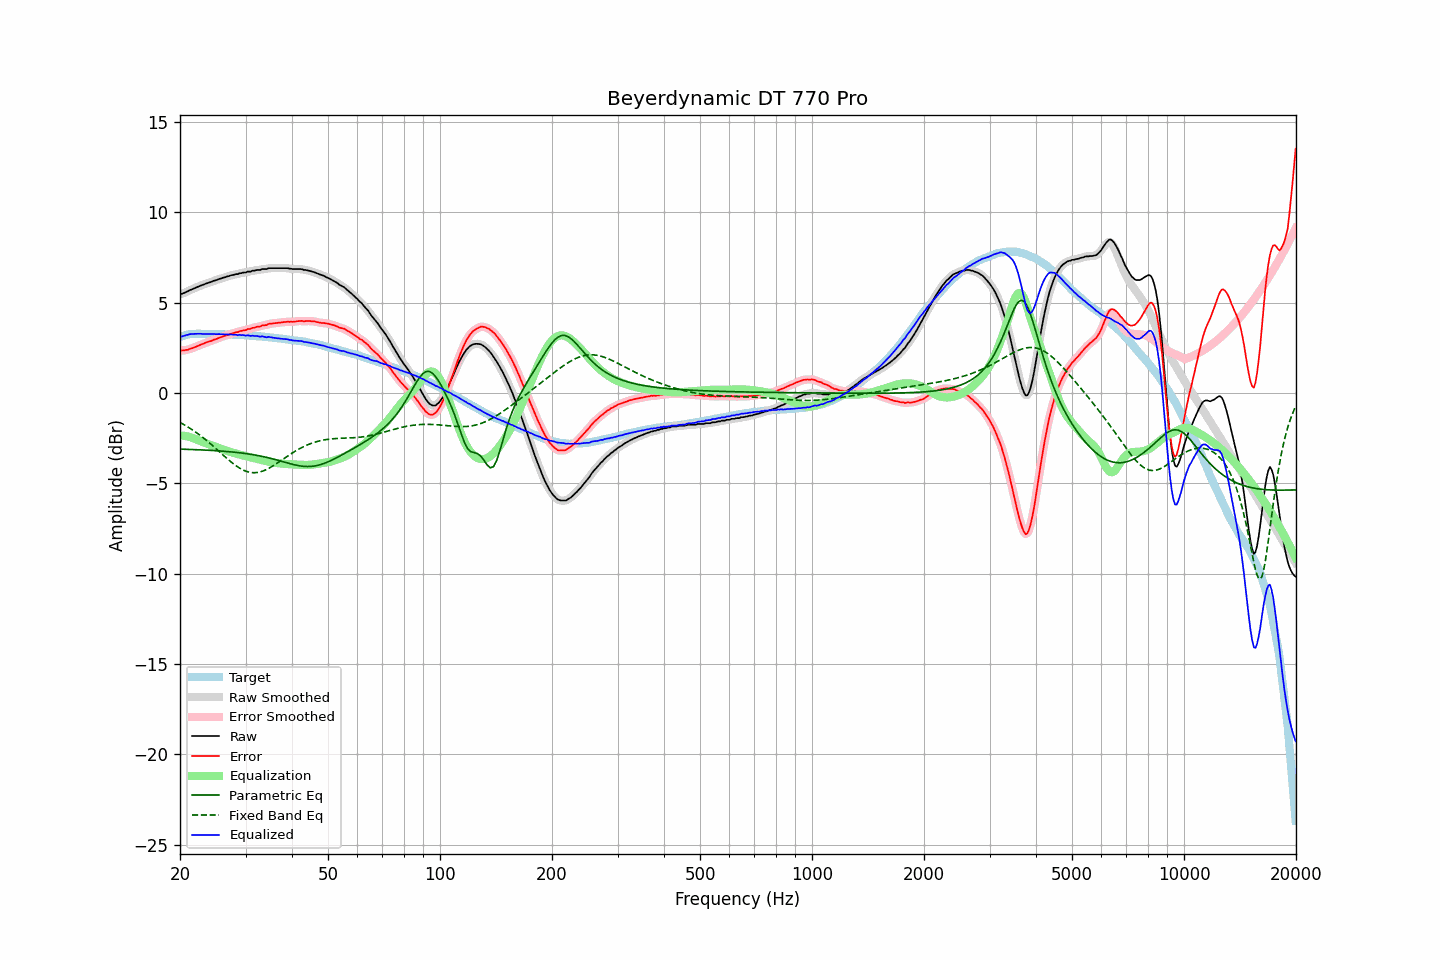

Values plotted in this chart, from the file beside it:
frequency, raw, error, smoothed, error_smoothed, equalization, parametric_eq, fixed_band_eq, equalized_raw, equalized_smoothed, target
20.00, 5.48, 2.38, 5.47, 2.37, -2.35, -3.11, -1.63, 3.13, 3.12, 3.10
20.20, 5.48, 2.35, 5.49, 2.36, -2.36, -3.11, -1.68, 3.12, 3.13, 3.13
20.40, 5.52, 2.36, 5.52, 2.36, -2.36, -3.11, -1.73, 3.15, 3.15, 3.16
20.61, 5.55, 2.37, 5.55, 2.36, -2.38, -3.12, -1.78, 3.17, 3.17, 3.18
20.81, 5.60, 2.39, 5.59, 2.38, -2.39, -3.12, -1.83, 3.21, 3.20, 3.21
21.02, 5.63, 2.39, 5.64, 2.40, -2.41, -3.12, -1.89, 3.22, 3.23, 3.24
21.23, 5.69, 2.44, 5.68, 2.43, -2.43, -3.12, -1.94, 3.26, 3.25, 3.25
21.44, 5.72, 2.46, 5.72, 2.46, -2.46, -3.13, -2.00, 3.26, 3.26, 3.26
21.66, 5.76, 2.49, 5.76, 2.49, -2.49, -3.13, -2.06, 3.27, 3.27, 3.27
21.87, 5.80, 2.53, 5.80, 2.53, -2.53, -3.13, -2.12, 3.27, 3.27, 3.27
22.09, 5.84, 2.56, 5.84, 2.56, -2.56, -3.14, -2.18, 3.28, 3.28, 3.28
22.31, 5.88, 2.60, 5.88, 2.60, -2.60, -3.14, -2.24, 3.28, 3.28, 3.28
22.54, 5.92, 2.64, 5.92, 2.64, -2.64, -3.14, -2.31, 3.28, 3.28, 3.28
22.76, 5.95, 2.67, 5.95, 2.68, -2.67, -3.15, -2.38, 3.27, 3.27, 3.28
22.99, 5.98, 2.71, 5.98, 2.71, -2.71, -3.15, -2.45, 3.27, 3.27, 3.27
23.22, 6.01, 2.74, 6.01, 2.75, -2.74, -3.16, -2.52, 3.26, 3.27, 3.26
23.45, 6.05, 2.79, 6.05, 2.78, -2.78, -3.16, -2.59, 3.27, 3.27, 3.26
23.69, 6.08, 2.82, 6.08, 2.81, -2.81, -3.17, -2.66, 3.27, 3.27, 3.26
23.92, 6.11, 2.85, 6.11, 2.84, -2.84, -3.17, -2.74, 3.26, 3.26, 3.26
24.16, 6.14, 2.87, 6.14, 2.87, -2.88, -3.18, -2.81, 3.26, 3.26, 3.27
24.40, 6.17, 2.90, 6.17, 2.91, -2.91, -3.18, -2.89, 3.26, 3.26, 3.27
24.65, 6.21, 2.95, 6.20, 2.94, -2.94, -3.19, -2.97, 3.27, 3.26, 3.26
24.89, 6.23, 2.97, 6.23, 2.97, -2.97, -3.19, -3.05, 3.26, 3.26, 3.26
25.14, 6.26, 3.00, 6.26, 3.01, -3.01, -3.20, -3.13, 3.25, 3.26, 3.26
25.39, 6.30, 3.04, 6.29, 3.04, -3.04, -3.20, -3.21, 3.26, 3.25, 3.26
25.65, 6.33, 3.07, 6.33, 3.07, -3.07, -3.21, -3.29, 3.26, 3.26, 3.26
25.91, 6.35, 3.10, 6.35, 3.11, -3.10, -3.22, -3.37, 3.24, 3.25, 3.24
26.16, 6.39, 3.15, 6.38, 3.14, -3.13, -3.22, -3.45, 3.25, 3.25, 3.24
26.43, 6.40, 3.16, 6.41, 3.17, -3.16, -3.23, -3.53, 3.23, 3.24, 3.24
26.69, 6.44, 3.20, 6.43, 3.19, -3.19, -3.24, -3.61, 3.24, 3.24, 3.24
26.96, 6.46, 3.22, 6.46, 3.22, -3.22, -3.24, -3.68, 3.24, 3.24, 3.24
27.23, 6.49, 3.25, 6.49, 3.25, -3.25, -3.25, -3.76, 3.24, 3.24, 3.24
27.50, 6.52, 3.28, 6.51, 3.28, -3.28, -3.26, -3.83, 3.24, 3.23, 3.24
27.77, 6.53, 3.30, 6.54, 3.31, -3.31, -3.27, -3.90, 3.22, 3.23, 3.23
28.05, 6.56, 3.33, 6.55, 3.33, -3.33, -3.28, -3.97, 3.23, 3.22, 3.22
28.33, 6.58, 3.37, 6.57, 3.36, -3.36, -3.29, -4.04, 3.22, 3.22, 3.21
28.62, 6.58, 3.37, 6.59, 3.38, -3.38, -3.30, -4.10, 3.20, 3.21, 3.21
28.90, 6.63, 3.42, 6.61, 3.41, -3.41, -3.31, -4.15, 3.22, 3.21, 3.21
29.19, 6.63, 3.43, 6.64, 3.43, -3.43, -3.32, -4.21, 3.20, 3.21, 3.20
29.48, 6.66, 3.45, 6.65, 3.45, -3.45, -3.33, -4.25, 3.21, 3.20, 3.21
29.78, 6.67, 3.47, 6.67, 3.47, -3.47, -3.34, -4.29, 3.20, 3.19, 3.19
30.08, 6.67, 3.48, 6.69, 3.50, -3.50, -3.35, -4.33, 3.17, 3.19, 3.19
30.38, 6.72, 3.54, 6.70, 3.52, -3.52, -3.37, -4.36, 3.20, 3.18, 3.18
30.68, 6.72, 3.54, 6.72, 3.54, -3.54, -3.38, -4.38, 3.18, 3.18, 3.18
30.99, 6.72, 3.55, 6.74, 3.57, -3.57, -3.39, -4.40, 3.15, 3.17, 3.17
31.30, 6.77, 3.60, 6.75, 3.59, -3.59, -3.41, -4.41, 3.18, 3.16, 3.16
31.61, 6.77, 3.61, 6.77, 3.62, -3.61, -3.42, -4.41, 3.16, 3.16, 3.16
31.93, 6.79, 3.64, 6.79, 3.64, -3.64, -3.44, -4.41, 3.15, 3.16, 3.15
32.24, 6.81, 3.67, 6.80, 3.65, -3.66, -3.45, -4.40, 3.15, 3.14, 3.14
32.57, 6.81, 3.67, 6.81, 3.68, -3.68, -3.47, -4.38, 3.13, 3.13, 3.13
32.89, 6.81, 3.68, 6.83, 3.70, -3.70, -3.49, -4.36, 3.11, 3.13, 3.13
33.22, 6.86, 3.74, 6.84, 3.72, -3.72, -3.51, -4.34, 3.14, 3.12, 3.12
33.55, 6.86, 3.74, 6.85, 3.74, -3.74, -3.53, -4.30, 3.12, 3.11, 3.12
33.89, 6.86, 3.75, 6.87, 3.76, -3.76, -3.55, -4.27, 3.10, 3.10, 3.10
34.23, 6.86, 3.76, 6.88, 3.78, -3.78, -3.57, -4.23, 3.08, 3.09, 3.10
34.57, 6.91, 3.82, 6.89, 3.80, -3.80, -3.59, -4.18, 3.11, 3.09, 3.09
34.92, 6.91, 3.83, 6.91, 3.83, -3.82, -3.61, -4.13, 3.09, 3.09, 3.07
35.27, 6.91, 3.84, 6.91, 3.85, -3.84, -3.63, -4.08, 3.07, 3.08, 3.07
35.62, 6.91, 3.85, 6.91, 3.85, -3.85, -3.65, -4.03, 3.06, 3.06, 3.06
35.97, 6.91, 3.86, 6.91, 3.86, -3.86, -3.68, -3.97, 3.05, 3.05, 3.04
... 635 more rows
